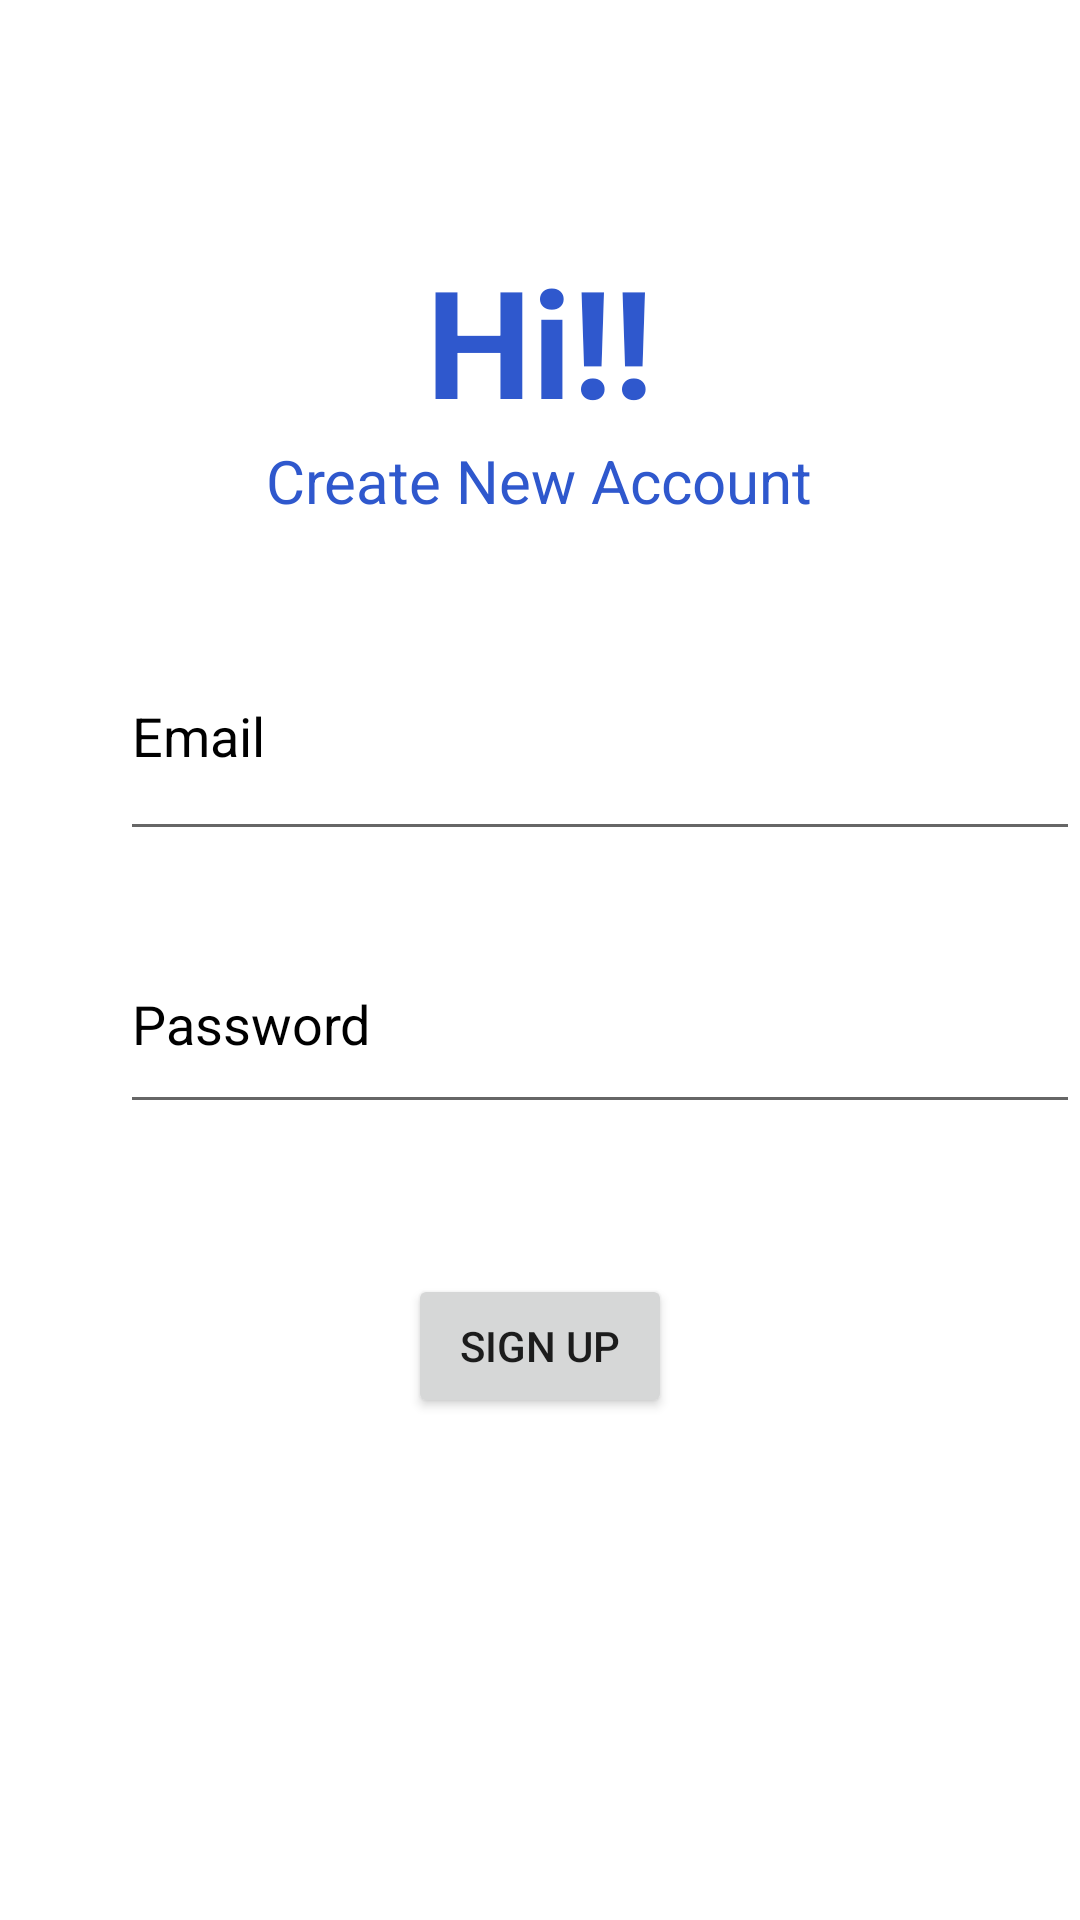

Reconstruct the res/layout file that produces this screen, plus the resources it refers to.
<!-- AndroidManifest.xml: application theme Theme.ITPedia -->
<!-- res/layout/activity_register.xml -->
<?xml version="1.0" encoding="utf-8"?>
<LinearLayout xmlns:android="http://schemas.android.com/apk/res/android"
    xmlns:app="http://schemas.android.com/apk/res-auto"
    xmlns:tools="http://schemas.android.com/tools"
    android:layout_width="match_parent"
    android:layout_height="match_parent"
    tools:context=".Register"
    android:layout_gravity="center"
    android:orientation="vertical"
    android:paddingTop="10dp"
    android:background="@color/white">
    <TextView
        android:id="@+id/textView"
        android:layout_width="wrap_content"
        android:layout_height="wrap_content"
        android:text="Hi!!"
        android:textSize="50sp"
        android:layout_marginTop="70sp"
        android:textAlignment="center"
        android:layout_gravity="center_horizontal"
        app:layout_constraintBottom_toTopOf="parent"
        app:layout_constraintLeft_toLeftOf="parent"
        app:layout_constraintRight_toRightOf="parent"
        app:layout_constraintTop_toTopOf="parent"
        tools:layout_editor_absoluteY="356dp"
        tools:layout_editor_absoluteX="108dp"
        tools:ignore="UnknownIdInLayout"
        android:textColor="#2F58CD"
        android:textStyle="bold"
        android:backgroundTint="@color/white" />
    <TextView
        android:id="@+id/textView2"
        android:layout_width="wrap_content"
        android:layout_height="wrap_content"
        android:text="Create New Account"
        android:textSize="20sp"
        android:textAlignment="center"
        android:layout_gravity="center_horizontal"
        app:layout_constraintBottom_toTopOf="parent"
        app:layout_constraintLeft_toLeftOf="parent"
        app:layout_constraintRight_toRightOf="parent"
        app:layout_constraintTop_toTopOf="parent"
        tools:layout_editor_absoluteY="356dp"
        tools:layout_editor_absoluteX="108dp"
        tools:ignore="UnknownIdInLayout"
        android:textColor="#2F58CD"
        android:layout_marginBottom="20dp"/>

    <EditText
        android:id="@+id/inputemail"
        android:layout_width="320dp"
        android:layout_height="80dp"
        android:hint="Email"
        android:layout_marginLeft="40dp"
        android:textColorHint="@color/black"
        android:textColor="@color/black"
        android:layout_marginTop="10dp"
        android:layout_marginBottom="20dp"
        />
    <EditText
        android:id="@+id/inputpassword"
        android:layout_width="320dp"
        android:layout_height="70dp"
        android:hint="Password"
        android:layout_marginLeft="40dp"
        android:textColorHint="@color/black"
        android:textColor="@color/black"
        android:layout_marginTop="1dp"
        android:layout_marginBottom="20dp" />


    <Button
        android:id="@+id/BtnRegister"
        android:layout_width="wrap_content"
        android:layout_height="wrap_content"
        android:layout_marginTop="30sp"
        android:textAlignment="center"
        android:layout_gravity="center_horizontal"
        android:text="Sign Up" />

</LinearLayout>
<!-- resources referenced by this layout -->
<resources>
  <style name="Theme.ITPedia" parent="Theme.MaterialComponents.DayNight.DarkActionBar">
          
          <item name="colorPrimary">@color/purple_500</item>
          <item name="colorPrimaryVariant">@color/purple_700</item>
          <item name="colorOnPrimary">@color/white</item>
          
          <item name="colorSecondary">@color/teal_200</item>
          <item name="colorSecondaryVariant">@color/teal_700</item>
          <item name="colorOnSecondary">@color/black</item>
          
          <item name="android:statusBarColor">?attr/colorPrimaryVariant</item>
          
      </style>
  <!-- not gathered from this repository: default colours our renderer supplied (Android Studio template values) -->
  <color name="purple_500">#FF6200EE</color>
  <color name="purple_700">#FF3700B3</color>
  <color name="teal_200">#FF03DAC5</color>
  <color name="teal_700">#FF018786</color>
  <color name="black">#FF000000</color>
  <color name="white">#FFFFFFFF</color>
</resources>
